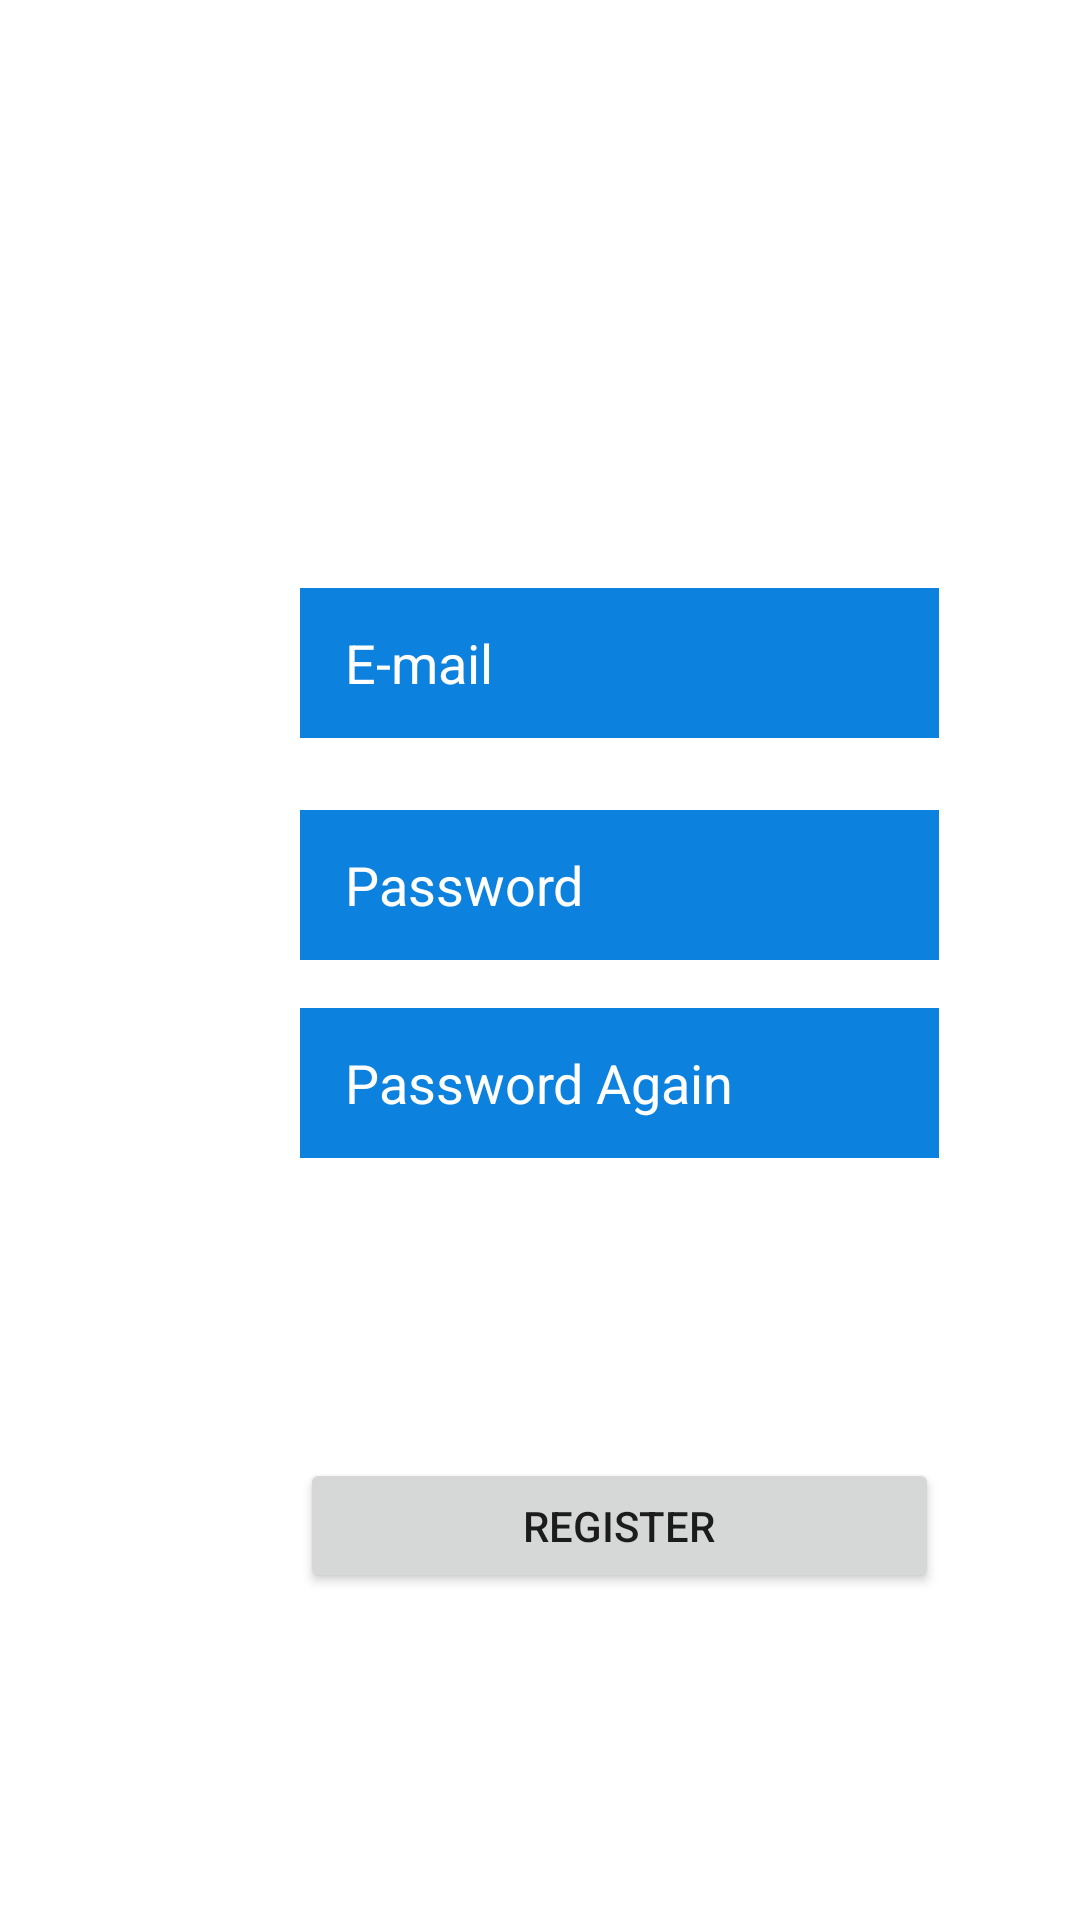

The Android layout XML behind this screen, and the referenced resources:
<!-- AndroidManifest.xml: application theme Theme.NoveMedia -->
<!-- res/layout/activity_register.xml -->
<?xml version="1.0" encoding="utf-8"?>
<androidx.constraintlayout.widget.ConstraintLayout xmlns:android="http://schemas.android.com/apk/res/android"
    xmlns:app="http://schemas.android.com/apk/res-auto"
    xmlns:tools="http://schemas.android.com/tools"
    android:layout_width="match_parent"
    android:layout_height="match_parent"
    tools:context=".Register">

    <EditText
        android:id="@+id/edPassword"
        android:layout_width="213dp"
        android:layout_height="50dp"
        android:layout_marginStart="100dp"
        android:layout_marginTop="24dp"
        android:layout_marginEnd="101dp"
        android:background="#0C81DD"
        android:ems="10"
        android:hint="Password"
        android:inputType="textPassword"
        android:paddingLeft="15dp"
        android:textColor="#FFFFFF"
        android:textColorHint="#FFFFFF"
        app:layout_constraintEnd_toEndOf="parent"
        app:layout_constraintHorizontal_bias="0.0"
        app:layout_constraintStart_toStartOf="parent"
        app:layout_constraintTop_toBottomOf="@+id/edMail" />

    <EditText
        android:id="@+id/edMail"
        android:layout_width="213dp"
        android:layout_height="50dp"
        android:layout_marginStart="100dp"
        android:layout_marginTop="196dp"
        android:layout_marginEnd="101dp"
        android:background="#0C81DD"
        android:ems="10"
        android:hint="E-mail"
        android:inputType="textEmailAddress"
        android:paddingLeft="15dp"
        android:textColor="#FFFFFF"
        android:textColorHint="#FFFFFF"
        app:layout_constraintEnd_toEndOf="parent"
        app:layout_constraintHorizontal_bias="0.0"
        app:layout_constraintStart_toStartOf="parent"
        app:layout_constraintTop_toTopOf="parent" />

    <EditText
        android:id="@+id/edPassword2"
        android:layout_width="213dp"
        android:layout_height="50dp"
        android:layout_marginStart="100dp"
        android:layout_marginTop="16dp"
        android:layout_marginEnd="101dp"
        android:background="#0C81DD"
        android:ems="10"
        android:hint="Password Again"
        android:inputType="textPassword"
        android:paddingLeft="15dp"
        android:textColor="#FFFFFF"
        android:textColorHint="#FFFFFF"
        app:layout_constraintEnd_toEndOf="parent"
        app:layout_constraintHorizontal_bias="0.0"
        app:layout_constraintStart_toStartOf="parent"
        app:layout_constraintTop_toBottomOf="@+id/edPassword" />

    <Button
        android:id="@+id/btReg"
        android:layout_width="213dp"
        android:layout_height="45dp"
        android:layout_marginStart="100dp"
        android:layout_marginTop="100dp"
        android:layout_marginEnd="101dp"
        android:text="Register"
        app:layout_constraintEnd_toEndOf="parent"
        app:layout_constraintHorizontal_bias="0.0"
        app:layout_constraintStart_toStartOf="parent"
        app:layout_constraintTop_toBottomOf="@+id/edPassword2" />
</androidx.constraintlayout.widget.ConstraintLayout>
<!-- resources referenced by this layout -->
<resources>
  <style name="Theme.NoveMedia" parent="Theme.MaterialComponents.DayNight.DarkActionBar">
          
          <item name="colorPrimary">@color/purple_500</item>
          <item name="colorPrimaryVariant">@color/purple_700</item>
          <item name="colorOnPrimary">@color/white</item>
          
          <item name="colorSecondary">@color/teal_200</item>
          <item name="colorSecondaryVariant">@color/teal_700</item>
          <item name="colorOnSecondary">@color/black</item>
          
          <item name="android:statusBarColor" tools:targetApi="l">?attr/colorPrimaryVariant</item>
          
      </style>
  <!-- not gathered from this repository: default colours our renderer supplied (Android Studio template values) -->
  <color name="purple_500">#FF6200EE</color>
  <color name="purple_700">#FF3700B3</color>
  <color name="teal_200">#FF03DAC5</color>
  <color name="teal_700">#FF018786</color>
  <color name="black">#FF000000</color>
  <color name="white">#FFFFFFFF</color>
</resources>
